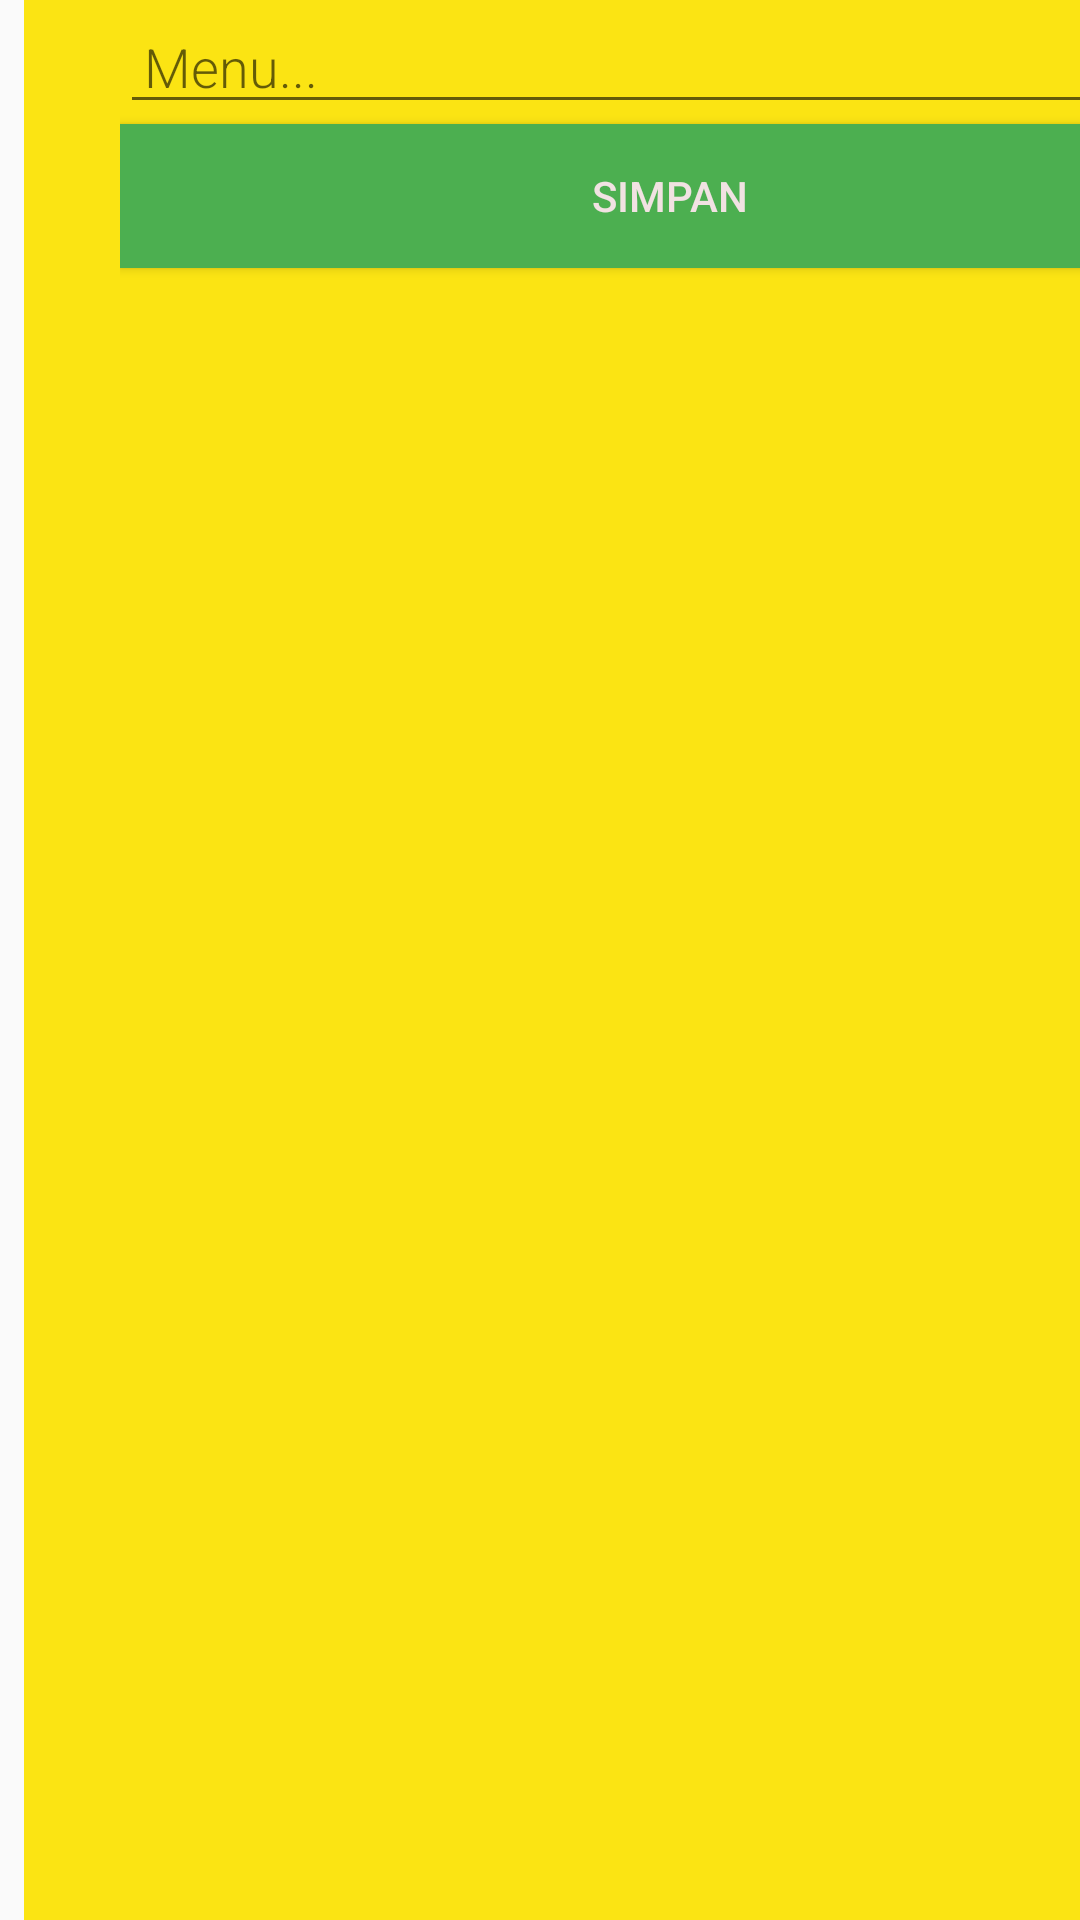

This screen was rendered from an Android layout file. Write that file and the resources it references.
<!-- AndroidManifest.xml: application theme AppTheme -->
<!-- res/layout/activity_new_word.xml -->
<?xml version="1.0" encoding="utf-8"?>
<LinearLayout
    xmlns:android="http://schemas.android.com/apk/res/android"
    android:orientation="vertical"
    android:layout_width="match_parent"
    android:layout_height="match_parent">

    <EditText
        android:id="@+id/edit_word"
        android:layout_width="361dp"
        android:layout_height="wrap_content"
        android:layout_marginTop="@dimen/big_padding"
        android:layout_marginBottom="@dimen/big_padding"
        android:fontFamily="sans-serif-light"
        android:hint="@string/hint_word"
        android:inputType="textAutoComplete"
        android:padding="@dimen/small_padding"
        android:textSize="18sp" />

    <Button
        android:id="@+id/button_save"
        android:layout_width="358dp"
        android:layout_height="wrap_content"
        android:background="@color/colorAccent"
        android:text="@string/button_save"
        android:textColor="@color/buttonLabel" />
</LinearLayout>
<!-- resources referenced by this layout -->
<resources>
  <color name="buttonLabel">#F1E2E2</color>
  <color name="colorAccent">#4CAF50</color>
  <string name="button_save">Simpan</string>
  <string name="hint_word">Menu...</string>
  <style name="AppTheme" parent="Theme.AppCompat.Light.DarkActionBar">
          
          <item name="colorPrimary">@color/colorPrimary</item>
          <item name="colorPrimaryDark">@color/colorPrimaryDark</item>
          <item name="colorAccent">@color/colorAccent</item>
          <item name="android:layout_width">match_parent</item>
          <item name="android:layout_marginBottom">8dp</item>
          <item name="android:paddingLeft">8dp</item>
          <item name="android:background">#FBE413</item>
          <item name="android:textAppearance">@android:style/TextAppearance.Large</item>
      </style>
  <color name="colorPrimary">#6200EE</color>
  <color name="colorPrimaryDark">#3700B3</color>
</resources>
